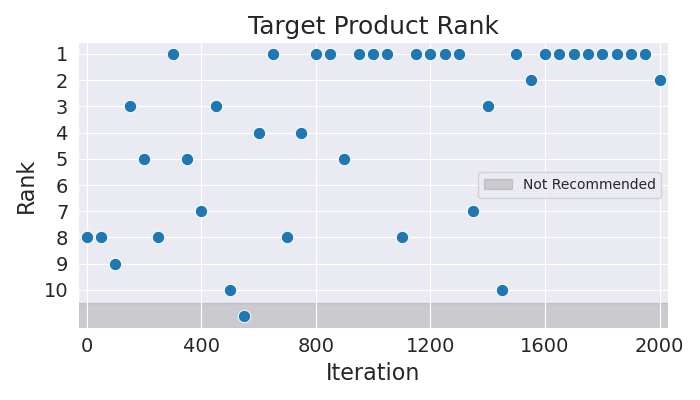

Values plotted in this chart, from the file beside it:
Iteration, Rank
0, 8
50, 8
100, 9
150, 3
200, 5
250, 8
300, 1
350, 5
400, 7
450, 3
500, 10
550, 11
600, 4
650, 1
700, 8
750, 4
800, 1
850, 1
900, 5
950, 1
1000, 1
1050, 1
1100, 8
1150, 1
1200, 1
1250, 1
1300, 1
1350, 7
1400, 3
1450, 10
1500, 1
1550, 2
1600, 1
1650, 1
1700, 1
1750, 1
1800, 1
1850, 1
1900, 1
1950, 1
2000, 2
